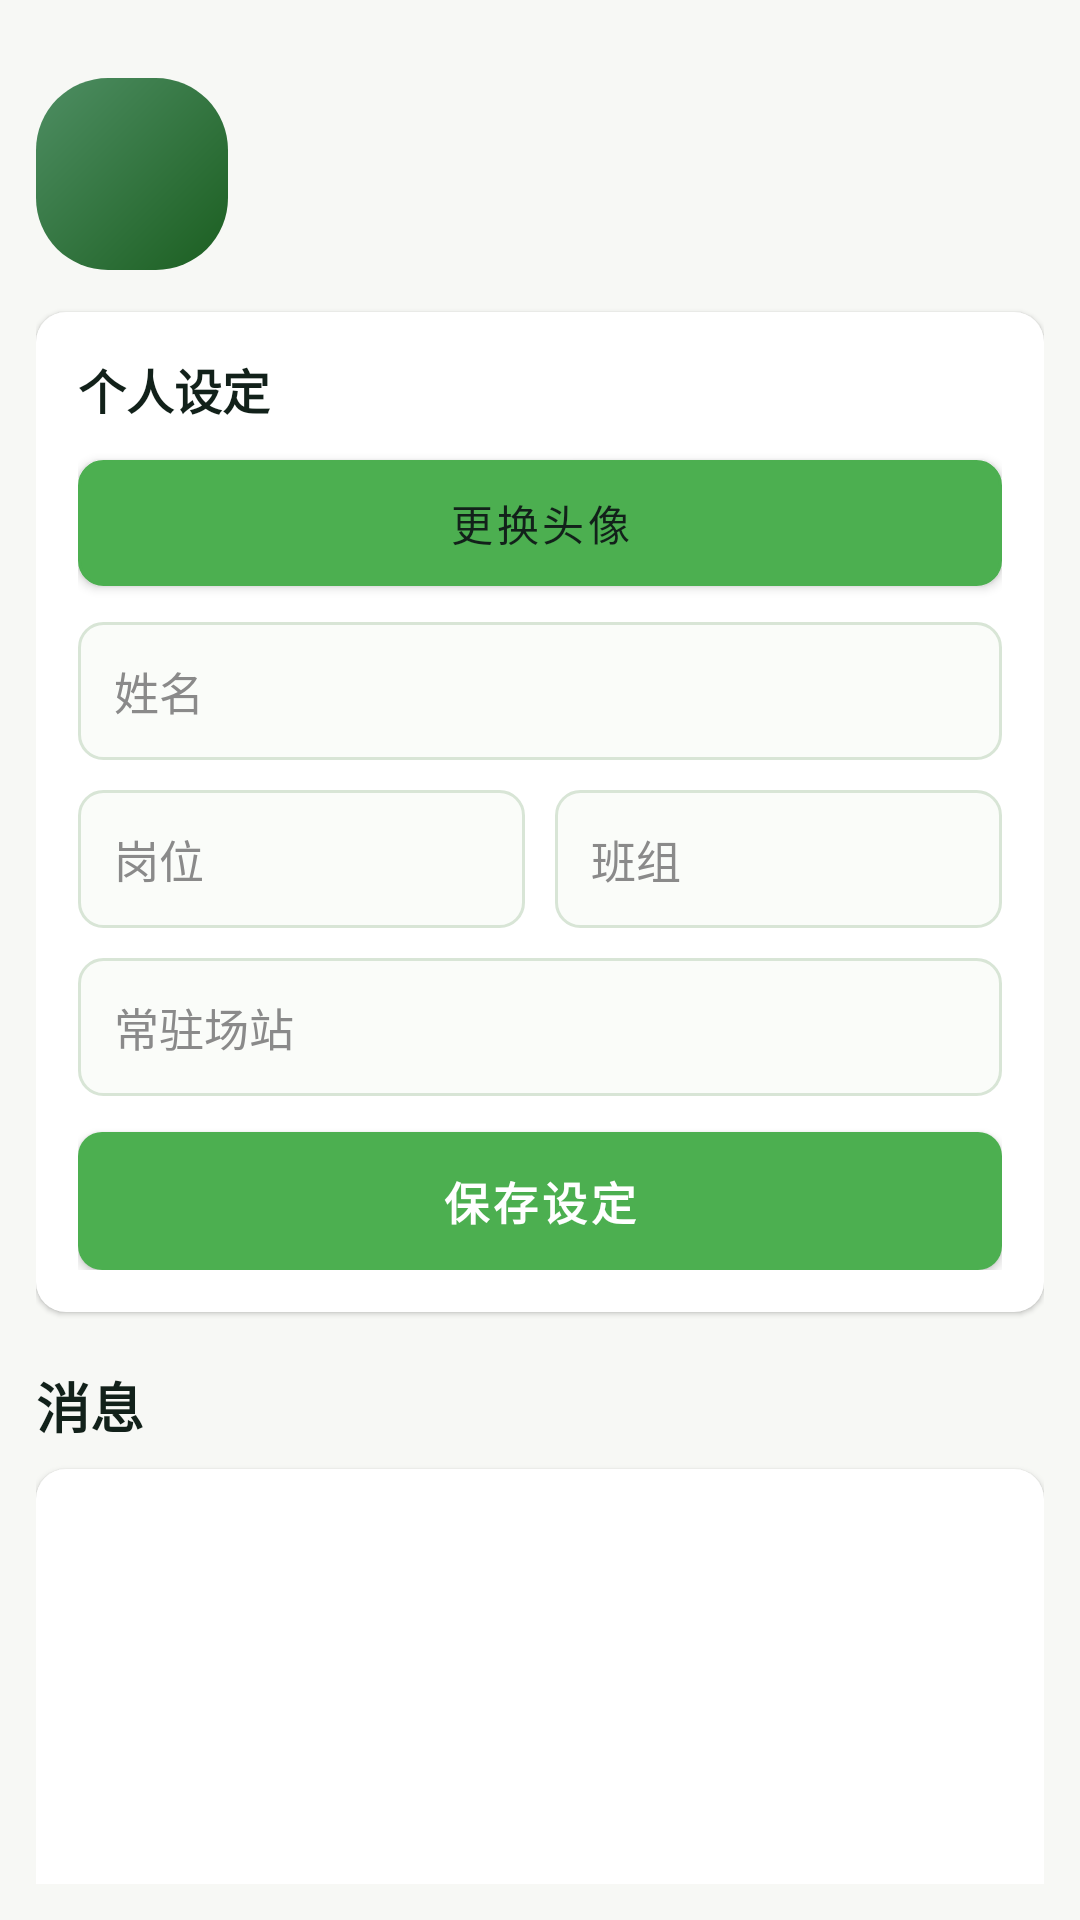

Produce the Android XML layout that renders to this screen, including the resource entries it uses.
<!-- AndroidManifest.xml: application theme Theme.Hantech -->
<!-- res/layout/fragment_profile.xml -->
<?xml version="1.0" encoding="utf-8"?>
<androidx.core.widget.NestedScrollView xmlns:android="http://schemas.android.com/apk/res/android"
    xmlns:tools="http://schemas.android.com/tools"
    android:layout_width="match_parent"
    android:layout_height="match_parent"
    android:background="@drawable/gradient_background"
    android:fillViewport="true"
    android:padding="12dp"
    tools:context=".ui.profile.ProfileFragment">

    <LinearLayout
        android:layout_width="match_parent"
        android:layout_height="wrap_content"
        android:orientation="vertical">

        <LinearLayout
            android:layout_width="match_parent"
            android:layout_height="92dp"
            android:gravity="center_vertical"
            android:orientation="horizontal">

            <FrameLayout
                android:id="@+id/profileAvatarContainer"
                android:layout_width="64dp"
                android:layout_height="64dp"
                android:background="@drawable/profile_avatar_background">

                <ImageView
                    android:id="@+id/profileAvatarImage"
                    android:layout_width="match_parent"
                    android:layout_height="match_parent"
                    android:contentDescription="头像"
                    android:scaleType="centerCrop"
                    android:visibility="gone" />

                <TextView
                    android:id="@+id/profileAvatarText"
                    android:layout_width="match_parent"
                    android:layout_height="match_parent"
                    android:gravity="center"
                    android:textColor="#FFFFFF"
                    android:textSize="24sp"
                    android:textStyle="bold"
                    tools:text="张" />
            </FrameLayout>

            <LinearLayout
                android:layout_width="0dp"
                android:layout_height="wrap_content"
                android:layout_marginStart="14dp"
                android:layout_weight="1"
                android:orientation="vertical">

                <TextView
                    android:id="@+id/profileNameText"
                    android:layout_width="match_parent"
                    android:layout_height="wrap_content"
                    android:textColor="@color/ops_ink"
                    android:textSize="23sp"
                    android:textStyle="bold"
                    tools:text="张三" />

                <TextView
                    android:id="@+id/accountText"
                    android:layout_width="match_parent"
                    android:layout_height="wrap_content"
                    android:layout_marginTop="4dp"
                    android:textColor="@color/ops_muted"
                    android:textSize="14sp"
                    tools:text="zhangsan · A 班组" />
            </LinearLayout>
        </LinearLayout>

        <LinearLayout
            android:layout_width="match_parent"
            android:layout_height="wrap_content"
            android:background="@drawable/profile_panel_background"
            android:elevation="1dp"
            android:orientation="vertical"
            android:padding="14dp">

            <TextView
                android:layout_width="match_parent"
                android:layout_height="wrap_content"
                android:text="个人设定"
                android:textColor="@color/ops_ink"
                android:textSize="16sp"
                android:textStyle="bold" />

            <Button
                android:id="@+id/changeAvatarButton"
                android:layout_width="match_parent"
                android:layout_height="42dp"
                android:layout_marginTop="12dp"
                android:background="@drawable/input_background"
                android:text="更换头像"
                android:textColor="@color/ops_ink"
                android:textSize="14sp" />

            <EditText
                android:id="@+id/displayNameInput"
                style="@style/WorkOrderEditText"
                android:layout_marginTop="12dp"
                android:hint="姓名" />

            <LinearLayout
                android:layout_width="match_parent"
                android:layout_height="wrap_content"
                android:layout_marginTop="10dp"
                android:orientation="horizontal">

                <EditText
                    android:id="@+id/roleInput"
                    style="@style/WorkOrderEditText"
                    android:layout_width="0dp"
                    android:layout_weight="1"
                    android:hint="岗位" />

                <EditText
                    android:id="@+id/teamInput"
                    style="@style/WorkOrderEditText"
                    android:layout_width="0dp"
                    android:layout_marginStart="10dp"
                    android:layout_weight="1"
                    android:hint="班组" />
            </LinearLayout>

            <EditText
                android:id="@+id/stationInput"
                style="@style/WorkOrderEditText"
                android:layout_marginTop="10dp"
                android:hint="常驻场站" />

            <Button
                android:id="@+id/saveProfileButton"
                android:layout_width="match_parent"
                android:layout_height="46dp"
                android:layout_marginTop="12dp"
                android:background="@drawable/work_order_button_background"
                android:text="保存设定"
                android:textColor="#FFFFFF"
                android:textSize="15sp"
                android:textStyle="bold" />
        </LinearLayout>

        <TextView
            android:layout_width="match_parent"
            android:layout_height="wrap_content"
            android:layout_marginTop="18dp"
            android:text="消息"
            android:textColor="@color/ops_ink"
            android:textSize="18sp"
            android:textStyle="bold" />

        <androidx.recyclerview.widget.RecyclerView
            android:id="@+id/coworkerListRecyclerView"
            android:layout_width="match_parent"
            android:layout_height="308dp"
            android:layout_marginTop="8dp"
            android:background="@drawable/profile_panel_background"
            android:clipToPadding="false"
            android:elevation="1dp"
            android:paddingStart="10dp"
            android:paddingEnd="10dp"
            tools:listitem="@layout/item_coworker" />

    </LinearLayout>
</androidx.core.widget.NestedScrollView>
<!-- res/layout/item_coworker.xml (included above) -->
<?xml version="1.0" encoding="utf-8"?>
<LinearLayout xmlns:android="http://schemas.android.com/apk/res/android"
    xmlns:tools="http://schemas.android.com/tools"
    android:layout_width="match_parent"
    android:layout_height="76dp"
    android:background="?attr/selectableItemBackground"
    android:gravity="center_vertical"
    android:orientation="horizontal"
    android:paddingStart="4dp"
    android:paddingEnd="4dp">

    <TextView
        android:id="@+id/avatarText"
        android:layout_width="48dp"
        android:layout_height="48dp"
        android:background="@drawable/profile_avatar_background"
        android:gravity="center"
        android:textColor="#FFFFFF"
        android:textSize="20sp"
        android:textStyle="bold"
        tools:text="伟" />

    <LinearLayout
        android:layout_width="0dp"
        android:layout_height="match_parent"
        android:layout_marginStart="12dp"
        android:layout_weight="1"
        android:gravity="center_vertical"
        android:orientation="vertical">

        <TextView
            android:id="@+id/nameText"
            android:layout_width="match_parent"
            android:layout_height="wrap_content"
            android:textColor="@color/ops_ink"
            android:textSize="16sp"
            android:textStyle="bold"
            tools:text="李伟" />

        <TextView
            android:id="@+id/roleText"
            android:layout_width="match_parent"
            android:layout_height="wrap_content"
            android:layout_marginTop="3dp"
            android:ellipsize="end"
            android:maxLines="1"
            android:textColor="@color/ops_muted"
            android:textSize="12sp"
            tools:text="电气专责 · 变桨/变流" />

        <TextView
            android:id="@+id/lastMessageText"
            android:layout_width="match_parent"
            android:layout_height="wrap_content"
            android:layout_marginTop="3dp"
            android:ellipsize="end"
            android:maxLines="1"
            android:textColor="#8A948C"
            android:textSize="13sp"
            tools:text="先看 24V 供电和驱动器状态" />
    </LinearLayout>

    <LinearLayout
        android:layout_width="wrap_content"
        android:layout_height="match_parent"
        android:gravity="center_vertical|end"
        android:orientation="vertical">

        <TextView
            android:id="@+id/timeText"
            android:layout_width="wrap_content"
            android:layout_height="wrap_content"
            android:textColor="#9AA49D"
            android:textSize="12sp"
            tools:text="09:42" />

        <TextView
            android:id="@+id/unreadText"
            android:layout_width="22dp"
            android:layout_height="22dp"
            android:layout_marginTop="9dp"
            android:background="@drawable/unread_badge_background"
            android:gravity="center"
            android:textColor="#FFFFFF"
            android:textSize="12sp"
            android:textStyle="bold"
            tools:text="2" />
    </LinearLayout>
</LinearLayout>
<!-- resources referenced by this layout -->
<resources>
  <color name="ops_ink">#12211A</color>
  <color name="ops_muted">#617064</color>
  <!-- drawable gradient_background (drawable) -->
  <?xml version="1.0" encoding="utf-8"?>
  <shape xmlns:android="http://schemas.android.com/apk/res/android">
      <solid android:color="#F7F8F5" />
  </shape>
  <!-- drawable input_background (drawable) -->
  <?xml version="1.0" encoding="utf-8"?>
  <shape xmlns:android="http://schemas.android.com/apk/res/android">
      <solid android:color="#FAFCF9" />
      <corners android:radius="8dp" />
      <stroke
          android:width="1dp"
          android:color="#D8E5D6" />
  </shape>
  <!-- drawable profile_avatar_background (drawable) -->
  <?xml version="1.0" encoding="utf-8"?>
  <shape xmlns:android="http://schemas.android.com/apk/res/android">
      <gradient
          android:angle="135"
          android:startColor="#1B5E20"
          android:endColor="#4E8E63"
          android:type="linear" />
      <corners android:radius="24dp" />
  </shape>
  <!-- drawable profile_panel_background (drawable) -->
  <?xml version="1.0" encoding="utf-8"?>
  <shape xmlns:android="http://schemas.android.com/apk/res/android">
      <solid android:color="#FFFFFF" />
      <corners android:radius="10dp" />
  </shape>
  <!-- drawable unread_badge_background (drawable) -->
  <?xml version="1.0" encoding="utf-8"?>
  <shape xmlns:android="http://schemas.android.com/apk/res/android">
      <solid android:color="#D64545" />
      <corners android:radius="11dp" />
  </shape>
  <!-- drawable work_order_button_background (drawable) -->
  <?xml version="1.0" encoding="utf-8"?>
  <shape xmlns:android="http://schemas.android.com/apk/res/android">
      <gradient
          android:angle="0"
          android:startColor="#1B5E20"
          android:endColor="#388E3C"
          android:type="linear" />
      <corners android:radius="8dp" />
  </shape>
  <style name="WorkOrderEditText">
          <item name="android:layout_width">match_parent</item>
          <item name="android:layout_height">46dp</item>
          <item name="android:background">@drawable/input_background</item>
          <item name="android:inputType">text</item>
          <item name="android:paddingStart">12dp</item>
          <item name="android:paddingEnd">12dp</item>
          <item name="android:textColor">#212121</item>
          <item name="android:textColorHint">#8A8A8A</item>
          <item name="android:textSize">15sp</item>
      </style>
  <style name="Theme.Hantech" parent="Theme.MaterialComponents.DayNight.DarkActionBar">
          
          <item name="colorPrimary">@color/green_500</item>
          <item name="colorPrimaryVariant">@color/green_700</item>
          <item name="colorOnPrimary">@color/white</item>
          
          <item name="colorSecondary">@color/green_200</item>
          <item name="colorSecondaryVariant">@color/green_900</item>
          <item name="colorOnSecondary">@color/black</item>
          
          <item name="android:statusBarColor">?attr/colorPrimaryVariant</item>
          
          <item name="colorAccent">@color/green_500</item>
      </style>
  <color name="green_500">#4CAF50</color>
  <color name="green_700">#388E3C</color>
  <color name="white">#FFFFFFFF</color>
  <color name="green_200">#81C784</color>
  <color name="green_900">#1B5E20</color>
  <color name="black">#FF000000</color>
</resources>
